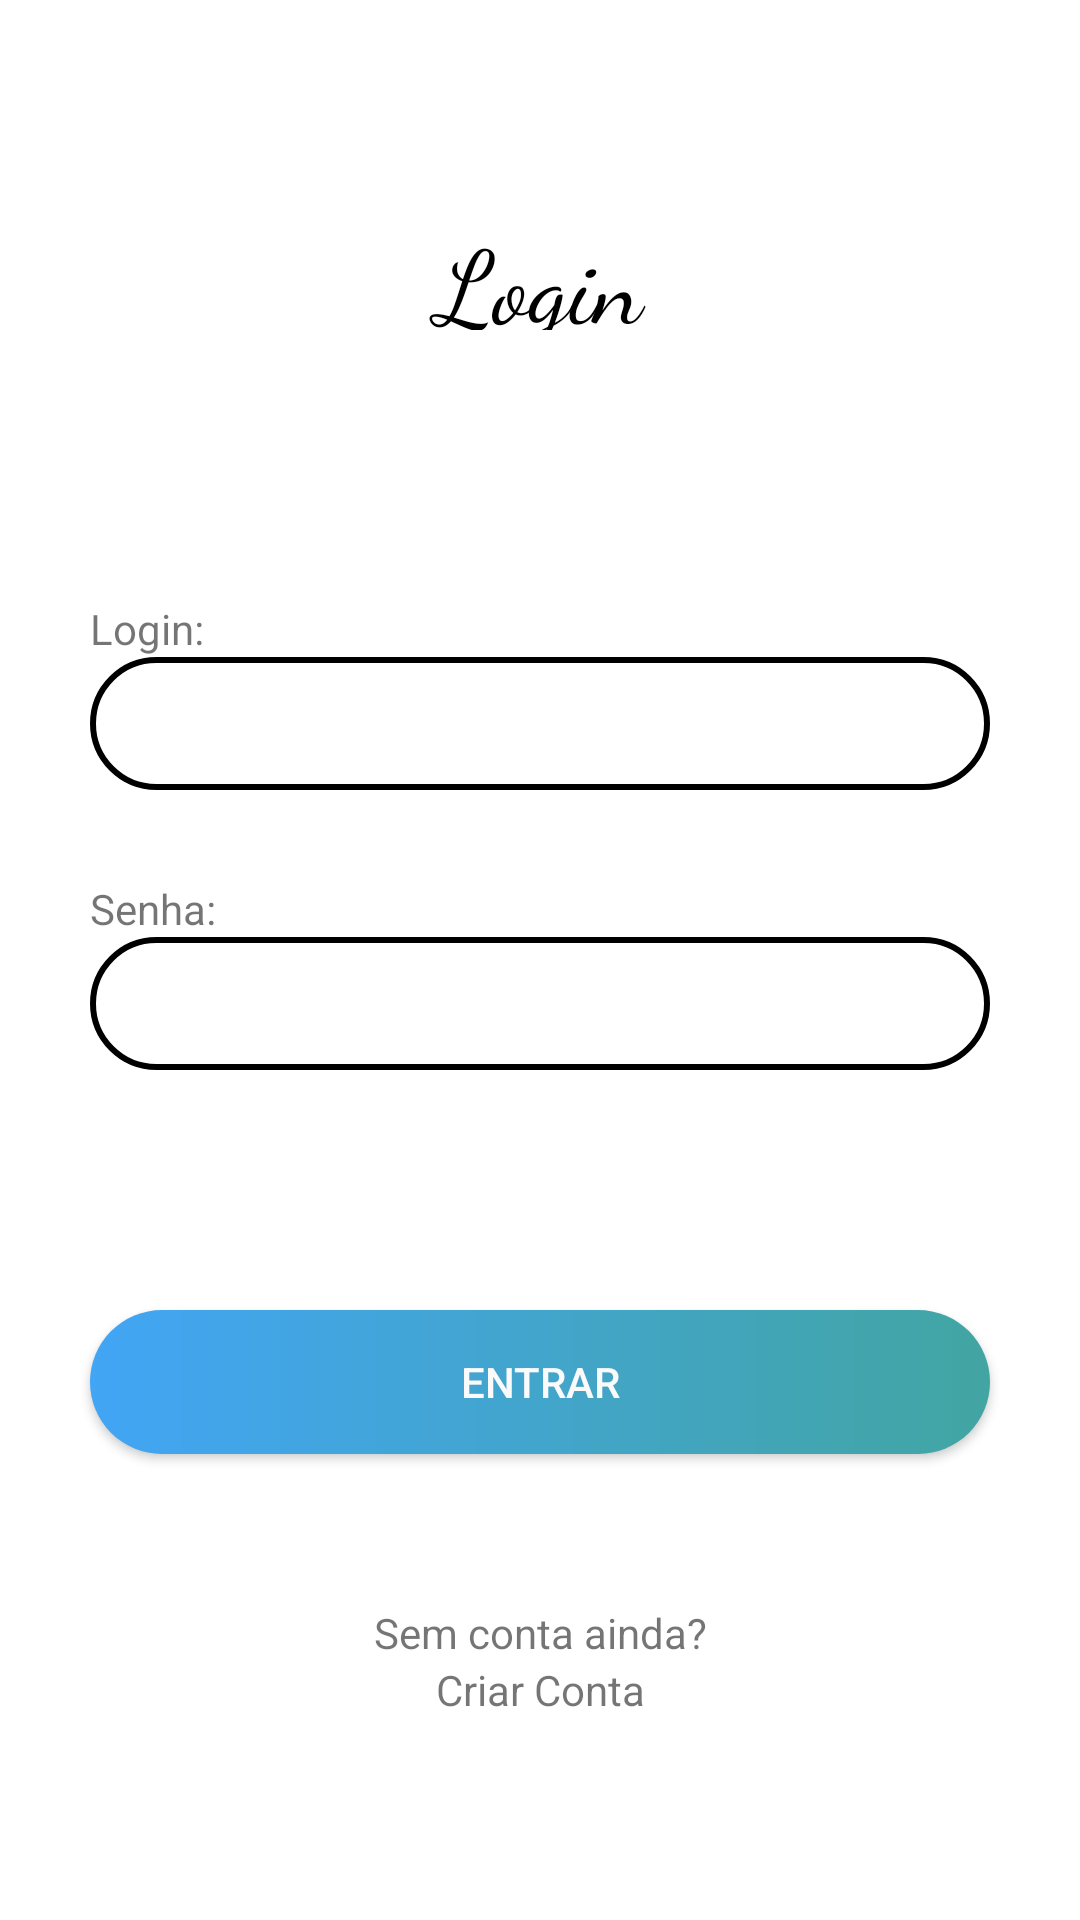

Layout XML and referenced resources for this Android screen:
<!-- AndroidManifest.xml: application theme Theme.PIM -->
<!-- res/layout/activity_main.xml -->
<?xml version="1.0" encoding="utf-8"?>
<LinearLayout xmlns:android="http://schemas.android.com/apk/res/android"
    xmlns:app="http://schemas.android.com/apk/res-auto"
    xmlns:tools="http://schemas.android.com/tools"
    android:layout_width="match_parent"
    android:layout_height="match_parent"
    android:orientation="vertical"
    tools:context=".MainActivity">

    <TextView
        android:layout_width="match_parent"
        android:layout_height="180dp"
        android:layout_marginBottom="20dp"
        android:background="@drawable/praia"
        android:fontFamily="cursive"
        android:paddingVertical="70dp"
        android:text="Login"
        android:textAlignment="center"
        android:textColor="#000"
        android:textSize="34sp" />
    
    <TextView
        android:layout_width="match_parent"
        android:layout_height="wrap_content"
        android:text="Login:"
        android:layout_marginHorizontal="30dp"
        />

    <EditText
        android:id="@+id/inputLogin"
        android:layout_width="match_parent"
        android:layout_height="wrap_content"
        android:layout_marginHorizontal="30dp"
        android:layout_marginBottom="30dp"
        android:background="@drawable/input_bg"
        android:paddingLeft="20dp"
        android:paddingTop="10dp"
        android:paddingRight="10dp"
        android:paddingBottom="10dp" />

    <TextView
        android:layout_width="match_parent"
        android:layout_height="wrap_content"
        android:text="Senha:"
        android:layout_marginHorizontal="30dp"
        />

    <EditText
        android:id="@+id/inputSenha"
        android:layout_width="match_parent"
        android:layout_height="wrap_content"
        android:layout_marginHorizontal="30dp"
        android:layout_marginBottom="30dp"
        android:background="@drawable/input_bg"
        android:inputType="textPassword"
        android:paddingLeft="20dp"
        android:paddingTop="10dp"
        android:paddingRight="10dp"
        android:paddingBottom="10dp" />

    <Button
        android:id="@+id/botaoLogin"
        android:layout_width="match_parent"
        android:layout_height="wrap_content"
        android:layout_marginHorizontal="30dp"
        android:layout_marginVertical="50dp"
        android:layout_marginBottom="10dp"
        android:background="@drawable/button_bg"
        android:text="Entrar"
        android:textColor="#fafafa" />

    <TextView
        android:layout_width="match_parent"
        android:layout_height="wrap_content"
        android:text="Sem conta ainda?"
        android:textAlignment="center"
        />

    <TextView
        android:id="@+id/criarConta"
        android:layout_width="match_parent"
        android:layout_height="wrap_content"
        android:text="Criar Conta"
        android:textAlignment="center" />

</LinearLayout>
<!-- resources referenced by this layout -->
<resources>
  <!-- drawable button_bg (drawable) -->
  <?xml version="1.0" encoding="utf-8"?>
  <shape xmlns:android="http://schemas.android.com/apk/res/android">
      <gradient
          android:startColor="#42a5f5"
          android:endColor="#42a5a2"
          >
      </gradient>
  
      <corners
          android:radius="30dp">
  
      </corners>
  
  </shape>
  <!-- drawable input_bg (drawable) -->
  <?xml version="1.0" encoding="utf-8"?>
  <shape xmlns:android="http://schemas.android.com/apk/res/android">
  
      <stroke android:color="@color/black"
              android:width="2dp"/>
      <corners android:radius="70dp"/>
  </shape>
  <style name="Theme.PIM" parent="Theme.MaterialComponents.DayNight.DarkActionBar">
          
          <item name="colorPrimary">@color/purple_500</item>
          <item name="colorPrimaryVariant">@color/purple_700</item>
          <item name="colorOnPrimary">@color/white</item>
          
          <item name="colorSecondary">@color/teal_200</item>
          <item name="colorSecondaryVariant">@color/teal_700</item>
          <item name="colorOnSecondary">@color/black</item>
          
          <item name="android:statusBarColor" tools:targetApi="l">?attr/colorPrimaryVariant</item>
          
      </style>
  <color name="black">#FF000000</color>
  <color name="purple_500">#FF6200EE</color>
  <color name="purple_700">#FF3700B3</color>
  <color name="white">#FFFFFFFF</color>
  <color name="teal_200">#FF03DAC5</color>
  <color name="teal_700">#FF018786</color>
</resources>
